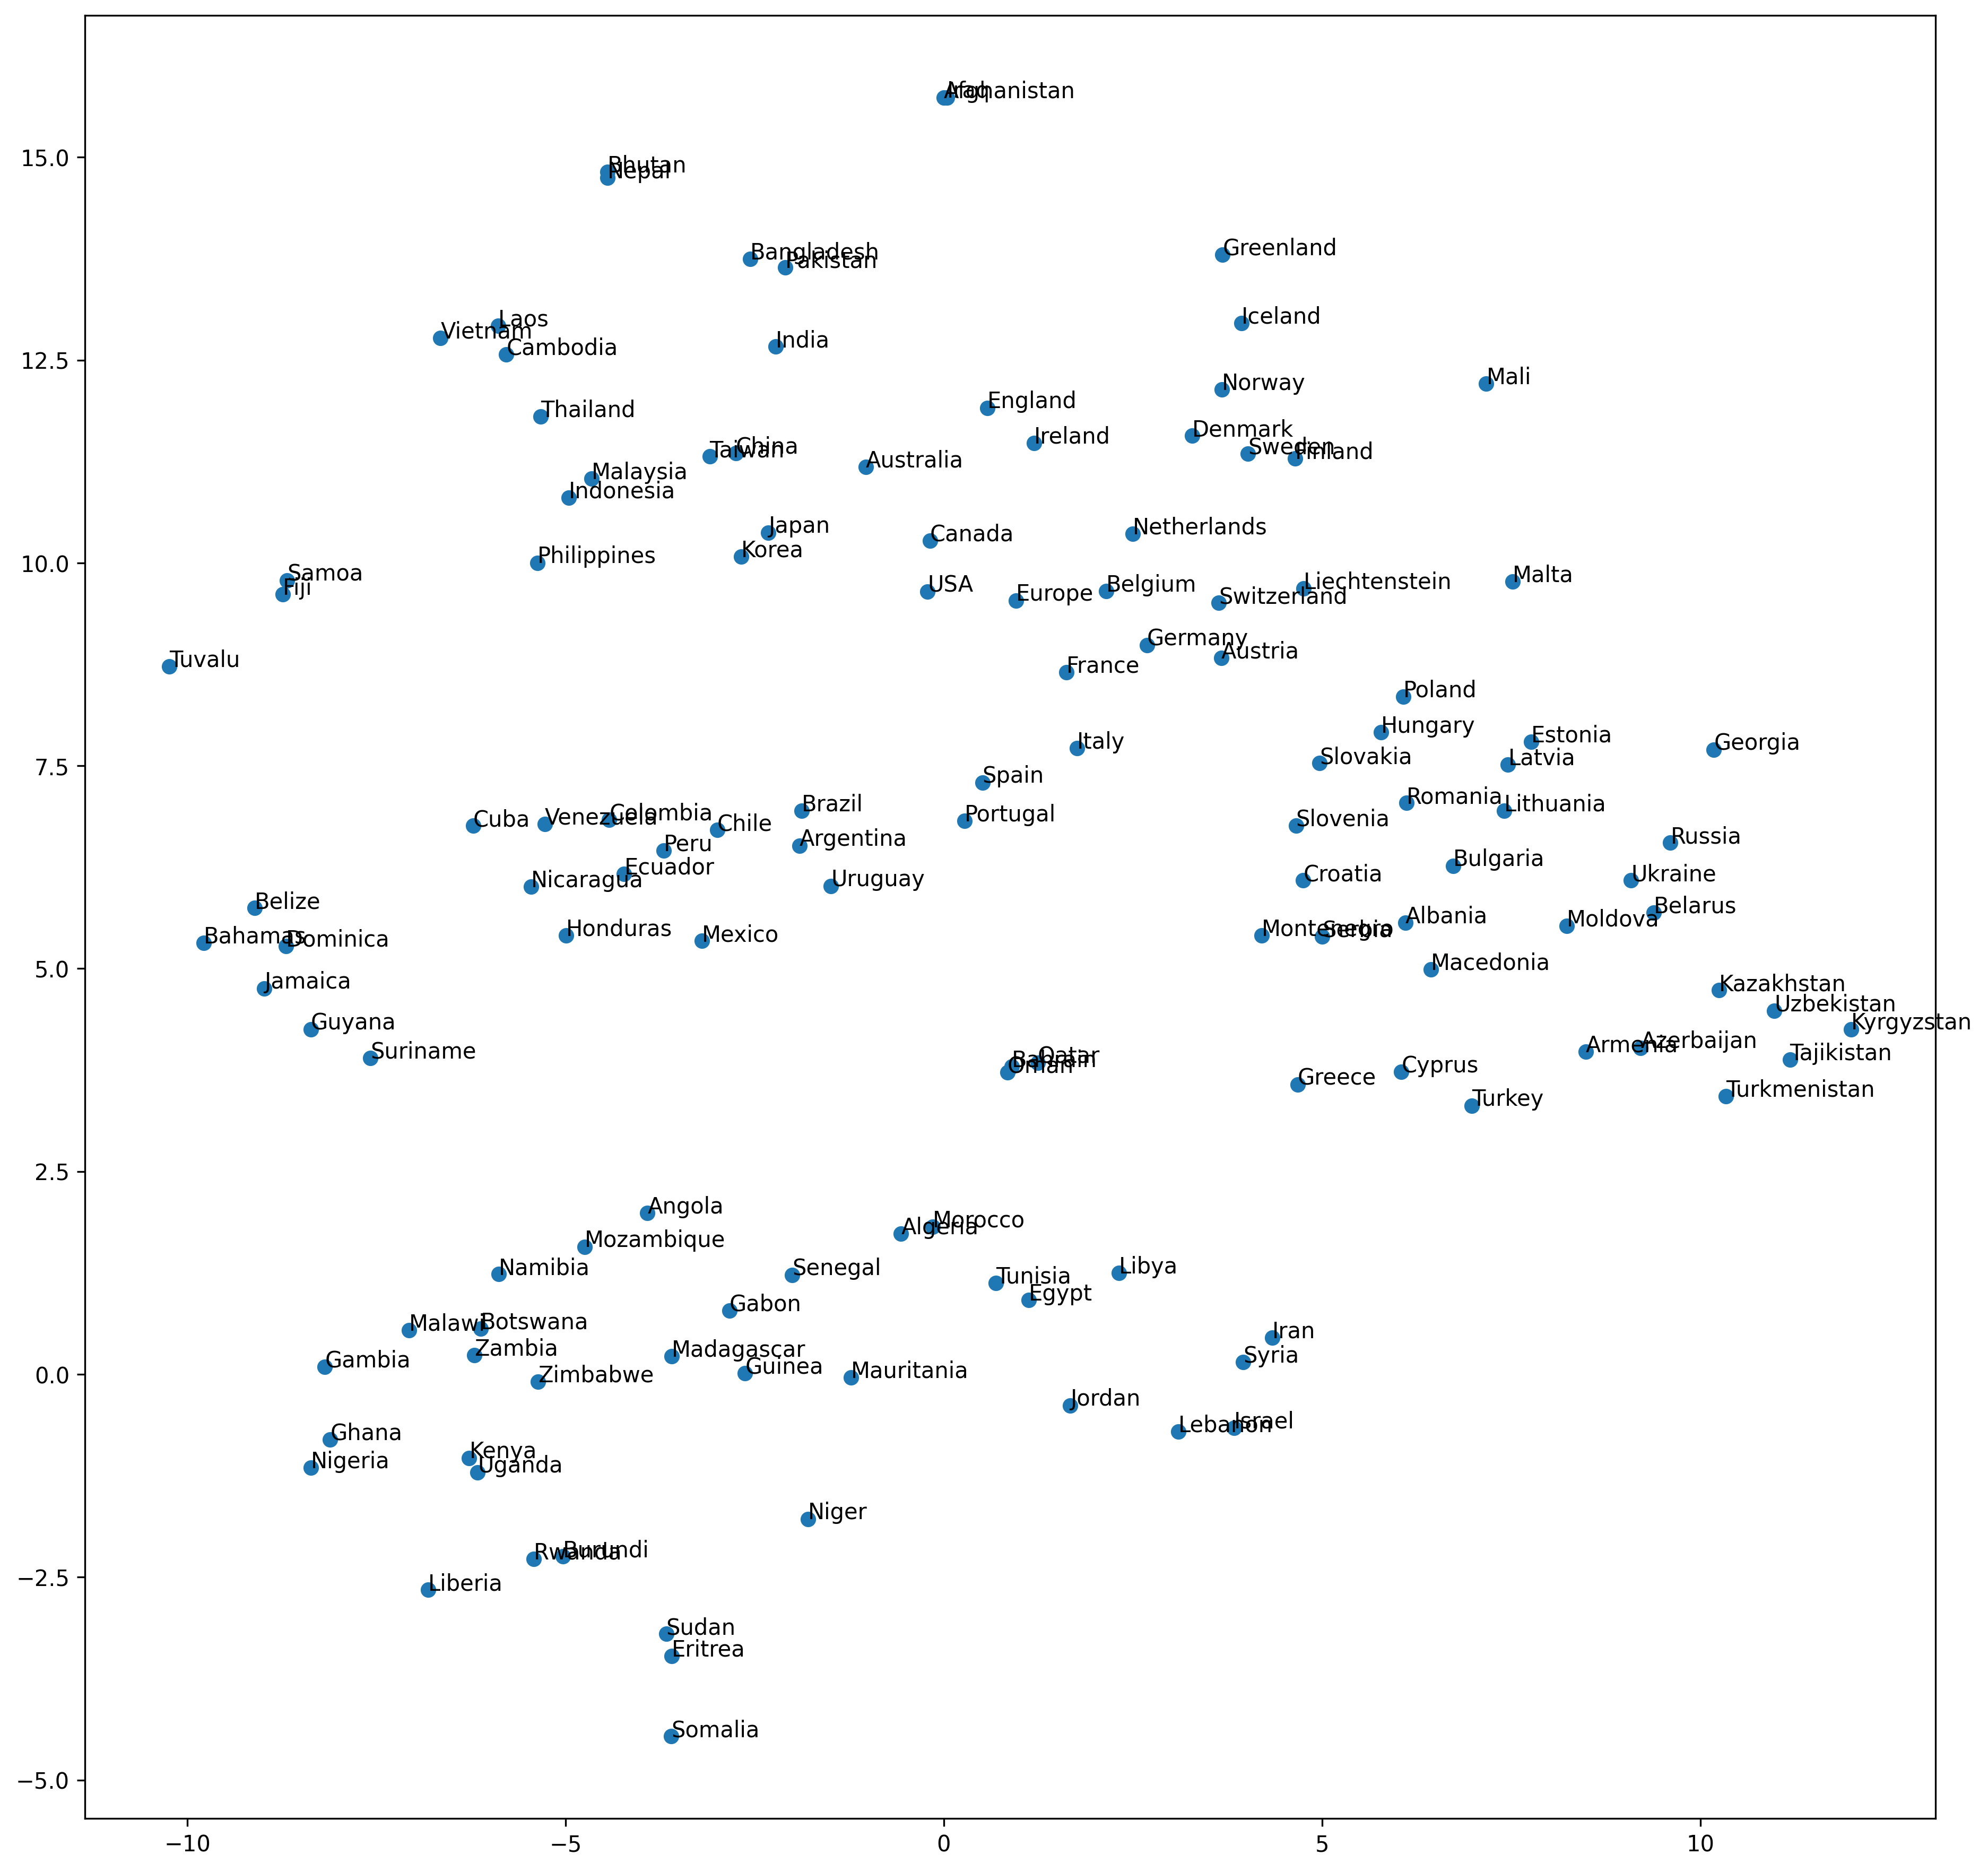

The script that drew this image:
from gensim.models import KeyedVectors
import matplotlib.pyplot as plt
from sklearn.manifold import TSNE

model = KeyedVectors.load_word2vec_format('GoogleNews-vectors-negative300.bin.gz', binary=True)

country_list = []

with open("questions-words.txt") as f:
    for line in f:
        word_list = line.split()
        if word_list[0] == ":":
            label = word_list[1]
        elif label in ["capital-common-countries", "capital-world"]:
            country_list.append(word_list[1])
        elif label in ["currency", "gram6-nationality-adjective"]:
            country_list.append(word_list[0])

country_list = list(set(country_list))

country_vec_list = [model[country] for country in country_list]

tsne = TSNE()
tsne.fit(country_vec_list)

plt.figure(figsize=(15,15,), dpi=300)
plt.scatter(tsne.embedding_[:,0], tsne.embeding_[:,1])
for (x,y), country in zip(tsne.embedding_, country_list):
    plt.annotate(country, (x,y))
plt.show()
